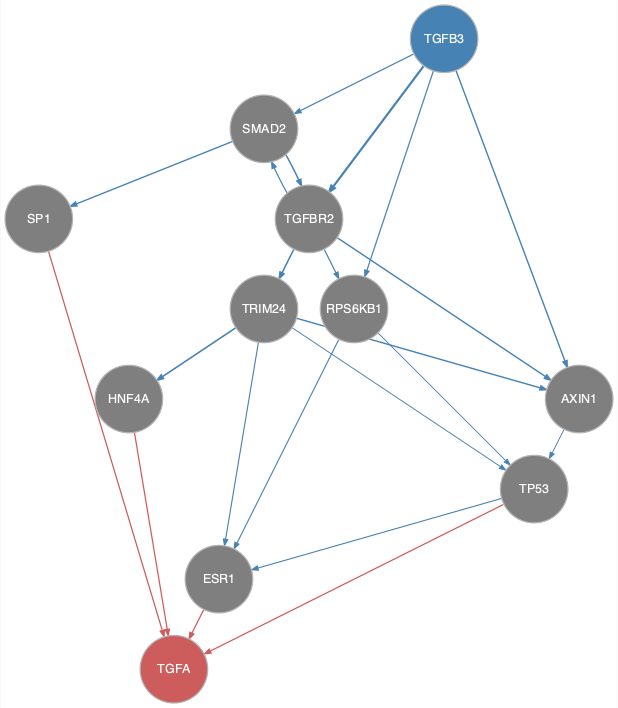

Source data for this figure (header and first rows):
from	to
AXIN1	TP53
RPS6KB1	ESR1
RPS6KB1	TP53
SMAD2	SP1
SMAD2	TGFBR2
TGFB3	AXIN1
TGFB3	RPS6KB1
TGFB3	SMAD2
TGFB3	TGFBR2
TGFBR2	AXIN1
TGFBR2	RPS6KB1
TGFBR2	SMAD2
TGFBR2	TRIM24
TP53	ESR1
TRIM24	AXIN1
TRIM24	ESR1
TRIM24	HNF4A
TRIM24	TP53
ESR1	TGFA
HNF4A	TGFA
SP1	TGFA
TP53	TGFA
